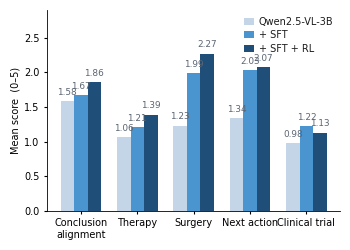

The script that saved this image:
#!/usr/bin/env python3
"""Fig. 6 — training on OpenTumorBoard.

Standalone: base / +SFT / +SFT+RL Qwen2.5-VL-3B on Task 1 conclusion alignment
plus the four in-scope rubric decisions (Therapy, Surgery, Next action,
Clinical trial). All numbers hard-coded. Run:

    python fig6_training.py --output-dir out --stem fig6
"""
from __future__ import annotations
import argparse
from pathlib import Path

import matplotlib
matplotlib.use("Agg")
import matplotlib.pyplot as plt
from matplotlib import font_manager as fm


# ── data ─────────────────────────────────────────────────────────────────────
ARMS = [
    dict(label="Qwen2.5-VL-3B", color="#c5d5e8", ca=1.58,
         therapy=1.06, surgery=1.23, next_action=1.34, clinical_trial=0.98),
    dict(label="+ SFT",         color="#4a94d0", ca=1.67,
         therapy=1.21, surgery=1.99, next_action=2.03, clinical_trial=1.22),
    dict(label="+ SFT + RL",    color="#1f4e79", ca=1.86,
         therapy=1.39, surgery=2.27, next_action=2.07, clinical_trial=1.13),
]
GROUPS = [("Conclusion\nalignment", "ca"),
          ("Therapy",               "therapy"),
          ("Surgery",               "surgery"),
          ("Next action",           "next_action"),
          ("Clinical trial",        "clinical_trial")]

# ── style ────────────────────────────────────────────────────────────────────
FS = 7.0
INK = "#1b1b1b"


def resolve_font(family, font_dir):
    if font_dir:
        for p in sorted(Path(font_dir).glob("*")):
            if p.suffix.lower() in (".ttf", ".otf"):
                fm.fontManager.addfont(str(p))
    plt.rcParams["font.family"] = family


def main():
    ap = argparse.ArgumentParser()
    ap.add_argument("--output-dir", type=Path, default=Path("."))
    ap.add_argument("--stem", default="fig6_training")
    ap.add_argument("--font-family", default="DejaVu Sans")
    ap.add_argument("--font-dir", type=Path, default=None)
    a = ap.parse_args()
    resolve_font(a.font_family, a.font_dir)

    fig, ax = plt.subplots(figsize=(3.6, 2.6))
    bar_w = 0.24
    n_grp = len(GROUPS)
    xs_group = list(range(n_grp))
    for i, arm in enumerate(ARMS):
        xs = [x + (i - 1) * bar_w for x in xs_group]
        ys = [arm[key] for _, key in GROUPS]
        ax.bar(xs, ys, width=bar_w, color=arm["color"], zorder=3,
               label=arm["label"])
        for x, y in zip(xs, ys):
            ax.text(x, y + 0.06, f"{y:.2f}", ha="center", va="bottom",
                    fontsize=FS - 0.6, color="#5b6572", zorder=4)

    ax.set_xticks(xs_group)
    ax.set_xticklabels([name for name, _ in GROUPS], fontsize=FS)
    ax.set_ylim(0, 2.9); ax.set_yticks([0, 0.5, 1.0, 1.5, 2.0, 2.5])
    ax.set_ylabel("Mean score  (0–5)", fontsize=FS, labelpad=3)
    ax.tick_params(labelsize=FS, length=2)
    for s in ("top", "right"): ax.spines[s].set_visible(False)
    for s in ("left", "bottom"): ax.spines[s].set_linewidth(0.6)
    ax.grid(False); ax.set_facecolor("white"); ax.set_axisbelow(True)

    leg = ax.legend(fontsize=FS, loc="upper right", frameon=False,
                    handlelength=1.0, handletextpad=0.5,
                    labelspacing=0.35, borderpad=0.2)
    for t in leg.get_texts(): t.set_color(INK)

    fig.tight_layout()
    a.output_dir.mkdir(parents=True, exist_ok=True)
    for suf in ("pdf", "png", "svg"):
        fig.savefig(a.output_dir / f"{a.stem}.{suf}", dpi=300,
                    facecolor="white", bbox_inches="tight")
    plt.close(fig)
    print(f"wrote {a.stem}.{{pdf,png,svg}} in {a.output_dir}")


if __name__ == "__main__":
    main()
